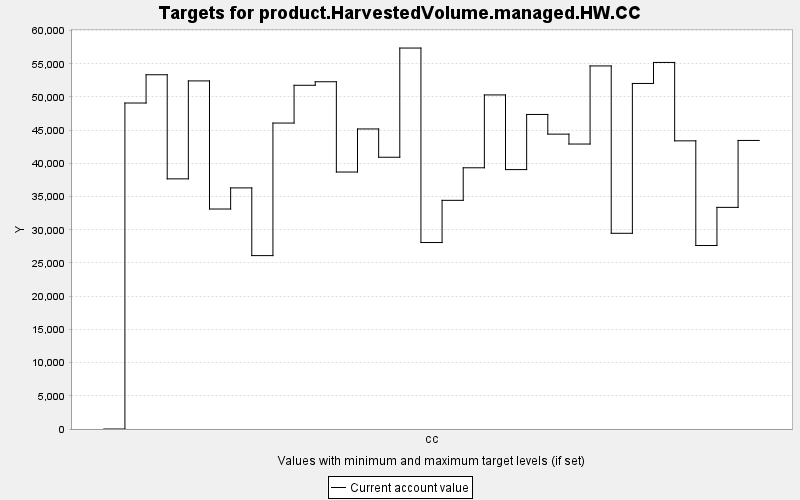

The data file committed next to this chart (first rows):
TARGET, PERIOD, YEAR, PERIODWIDTH, MINIMUM, MAXIMUM, MINWEIGHT, MAXWEIGHT, CURRENT, SUMMARY
product.HarvestedVolume.managed.HW.CC, 0, 0, 10.0, 0.0, 10000, 1.0, 1.0, 0.0, 0.0
product.HarvestedVolume.managed.HW.CC, 1, 10, 10.0, 0.0, 10000, 1.0, 1.0, 49087, 0.0
product.HarvestedVolume.managed.HW.CC, 2, 20, 10.0, 0.0, 10000, 1.0, 1.0, 53343, 0.0
product.HarvestedVolume.managed.HW.CC, 3, 30, 10.0, 0.0, 10000, 1.0, 1.0, 37667, 0.0
product.HarvestedVolume.managed.HW.CC, 4, 40, 10.0, 0.0, 10000, 1.0, 1.0, 52416, 0.0
product.HarvestedVolume.managed.HW.CC, 5, 50, 10.0, 0.0, 10000, 1.0, 1.0, 33126, 0.0
product.HarvestedVolume.managed.HW.CC, 6, 60, 10.0, 0.0, 10000, 1.0, 1.0, 36305, 0.0
product.HarvestedVolume.managed.HW.CC, 7, 70, 10.0, 0.0, 10000, 1.0, 1.0, 26109, 0.0
product.HarvestedVolume.managed.HW.CC, 8, 80, 10.0, 0.0, 10000, 1.0, 1.0, 46069, 0.0
product.HarvestedVolume.managed.HW.CC, 9, 90, 10.0, 0.0, 10000, 1.0, 1.0, 51758, 0.0
product.HarvestedVolume.managed.HW.CC, 10, 100, 10.0, 0.0, 10000, 1.0, 1.0, 52291, 0.0
product.HarvestedVolume.managed.HW.CC, 11, 110, 10.0, 0.0, 10000, 1.0, 1.0, 38695, 0.0
product.HarvestedVolume.managed.HW.CC, 12, 120, 10.0, 0.0, 10000, 1.0, 1.0, 45181, 0.0
product.HarvestedVolume.managed.HW.CC, 13, 130, 10.0, 0.0, 10000, 1.0, 1.0, 40922, 0.0
product.HarvestedVolume.managed.HW.CC, 14, 140, 10.0, 0.0, 10000, 1.0, 1.0, 57364, 0.0
product.HarvestedVolume.managed.HW.CC, 15, 150, 10.0, 0.0, 10000, 1.0, 1.0, 28080, 0.0
product.HarvestedVolume.managed.HW.CC, 16, 160, 10.0, 0.0, 10000, 1.0, 1.0, 34433, 0.0
product.HarvestedVolume.managed.HW.CC, 17, 170, 10.0, 0.0, 10000, 1.0, 1.0, 39333, 0.0
product.HarvestedVolume.managed.HW.CC, 18, 180, 10.0, 0.0, 10000, 1.0, 1.0, 50305, 0.0
product.HarvestedVolume.managed.HW.CC, 19, 190, 10.0, 0.0, 10000, 1.0, 1.0, 39062, 0.0
product.HarvestedVolume.managed.HW.CC, 20, 200, 10.0, 0.0, 10000, 1.0, 1.0, 47364, 0.0
product.HarvestedVolume.managed.HW.CC, 21, 210, 10.0, 0.0, 10000, 1.0, 1.0, 44402, 0.0
product.HarvestedVolume.managed.HW.CC, 22, 220, 10.0, 0.0, 10000, 1.0, 1.0, 42910, 0.0
product.HarvestedVolume.managed.HW.CC, 23, 230, 10.0, 0.0, 10000, 1.0, 1.0, 54671, 0.0
product.HarvestedVolume.managed.HW.CC, 24, 240, 10.0, 0.0, 10000, 1.0, 1.0, 29470, 0.0
product.HarvestedVolume.managed.HW.CC, 25, 250, 10.0, 0.0, 10000, 1.0, 1.0, 52032, 0.0
product.HarvestedVolume.managed.HW.CC, 26, 260, 10.0, 0.0, 10000, 1.0, 1.0, 55198, 0.0
product.HarvestedVolume.managed.HW.CC, 27, 270, 10.0, 0.0, 10000, 1.0, 1.0, 43391, 0.0
product.HarvestedVolume.managed.HW.CC, 28, 280, 10.0, 0.0, 10000, 1.0, 1.0, 27629, 0.0
product.HarvestedVolume.managed.HW.CC, 29, 290, 10.0, 0.0, 10000, 1.0, 1.0, 33374, 0.0
product.HarvestedVolume.managed.HW.CC, 30, 300, 10.0, 0.0, 10000, 1.0, 1.0, 43451, 0.0
